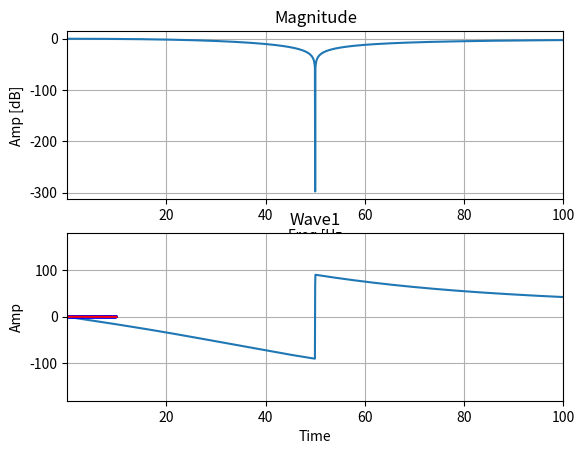

Python code for this plot:
# -*- coding: utf-8 -*-
from scipy import signal
import matplotlib.pyplot as plt
import numpy as np

fs = 1000
fd = 50
dt = 1 / fs
Q = 1 / np.sqrt(2)

lmd = np.tan(np.pi * fd * dt)
sigma = np.power(lmd, 2) + lmd / Q + 1

beta0 = (np.power(lmd, 2) + 1) / sigma
beta1 = 2 * (np.power(lmd, 2) - 1) / sigma
alpha1 = beta1
alpha2 = 1 - (2 * lmd / Q) / sigma

b = np.array([beta0, beta1, beta0])
a = np.array([1, alpha1, alpha2])

w, h = signal.freqz(b, a, 10000)

f = w / (2 * np.pi) * fs #周波数軸の生成
amp = 20 * np.log10(abs(h)) #振幅
p = np.angle(h) * 180 / np.pi #位相

#プロット
plt.subplot(211)

plt.plot(f, amp)
plt.title("Magnitude")
plt.xlabel('Freq [Hz')
plt.ylabel('Amp [dB]')
plt.xlim(0.1, 100)
plt.grid(which='both', axis='both')

plt.subplot(212)
plt.plot(f, p)
plt.title('Phase')
plt.xlabel('Freq [Hz]')
plt.ylabel('Amp [Hz]')
plt.xlim(0.1, 100)
plt.ylim(-180, 180)
plt.grid(which='both', axis='both')

plt.show()

# 正弦波にフィルタをかける

n = 10000 #サンプル数
t = np.linspace(1, n, n)*dt - dt
y = np.sin(2 * np.pi * fd * t)
yy = signal.filtfilt(b, a, y)

plt.plot(t, y, 'b')
plt.plot(t, yy, 'r')
plt.title("Wave1")
plt.xlabel('Time')
plt.ylabel('Amp')